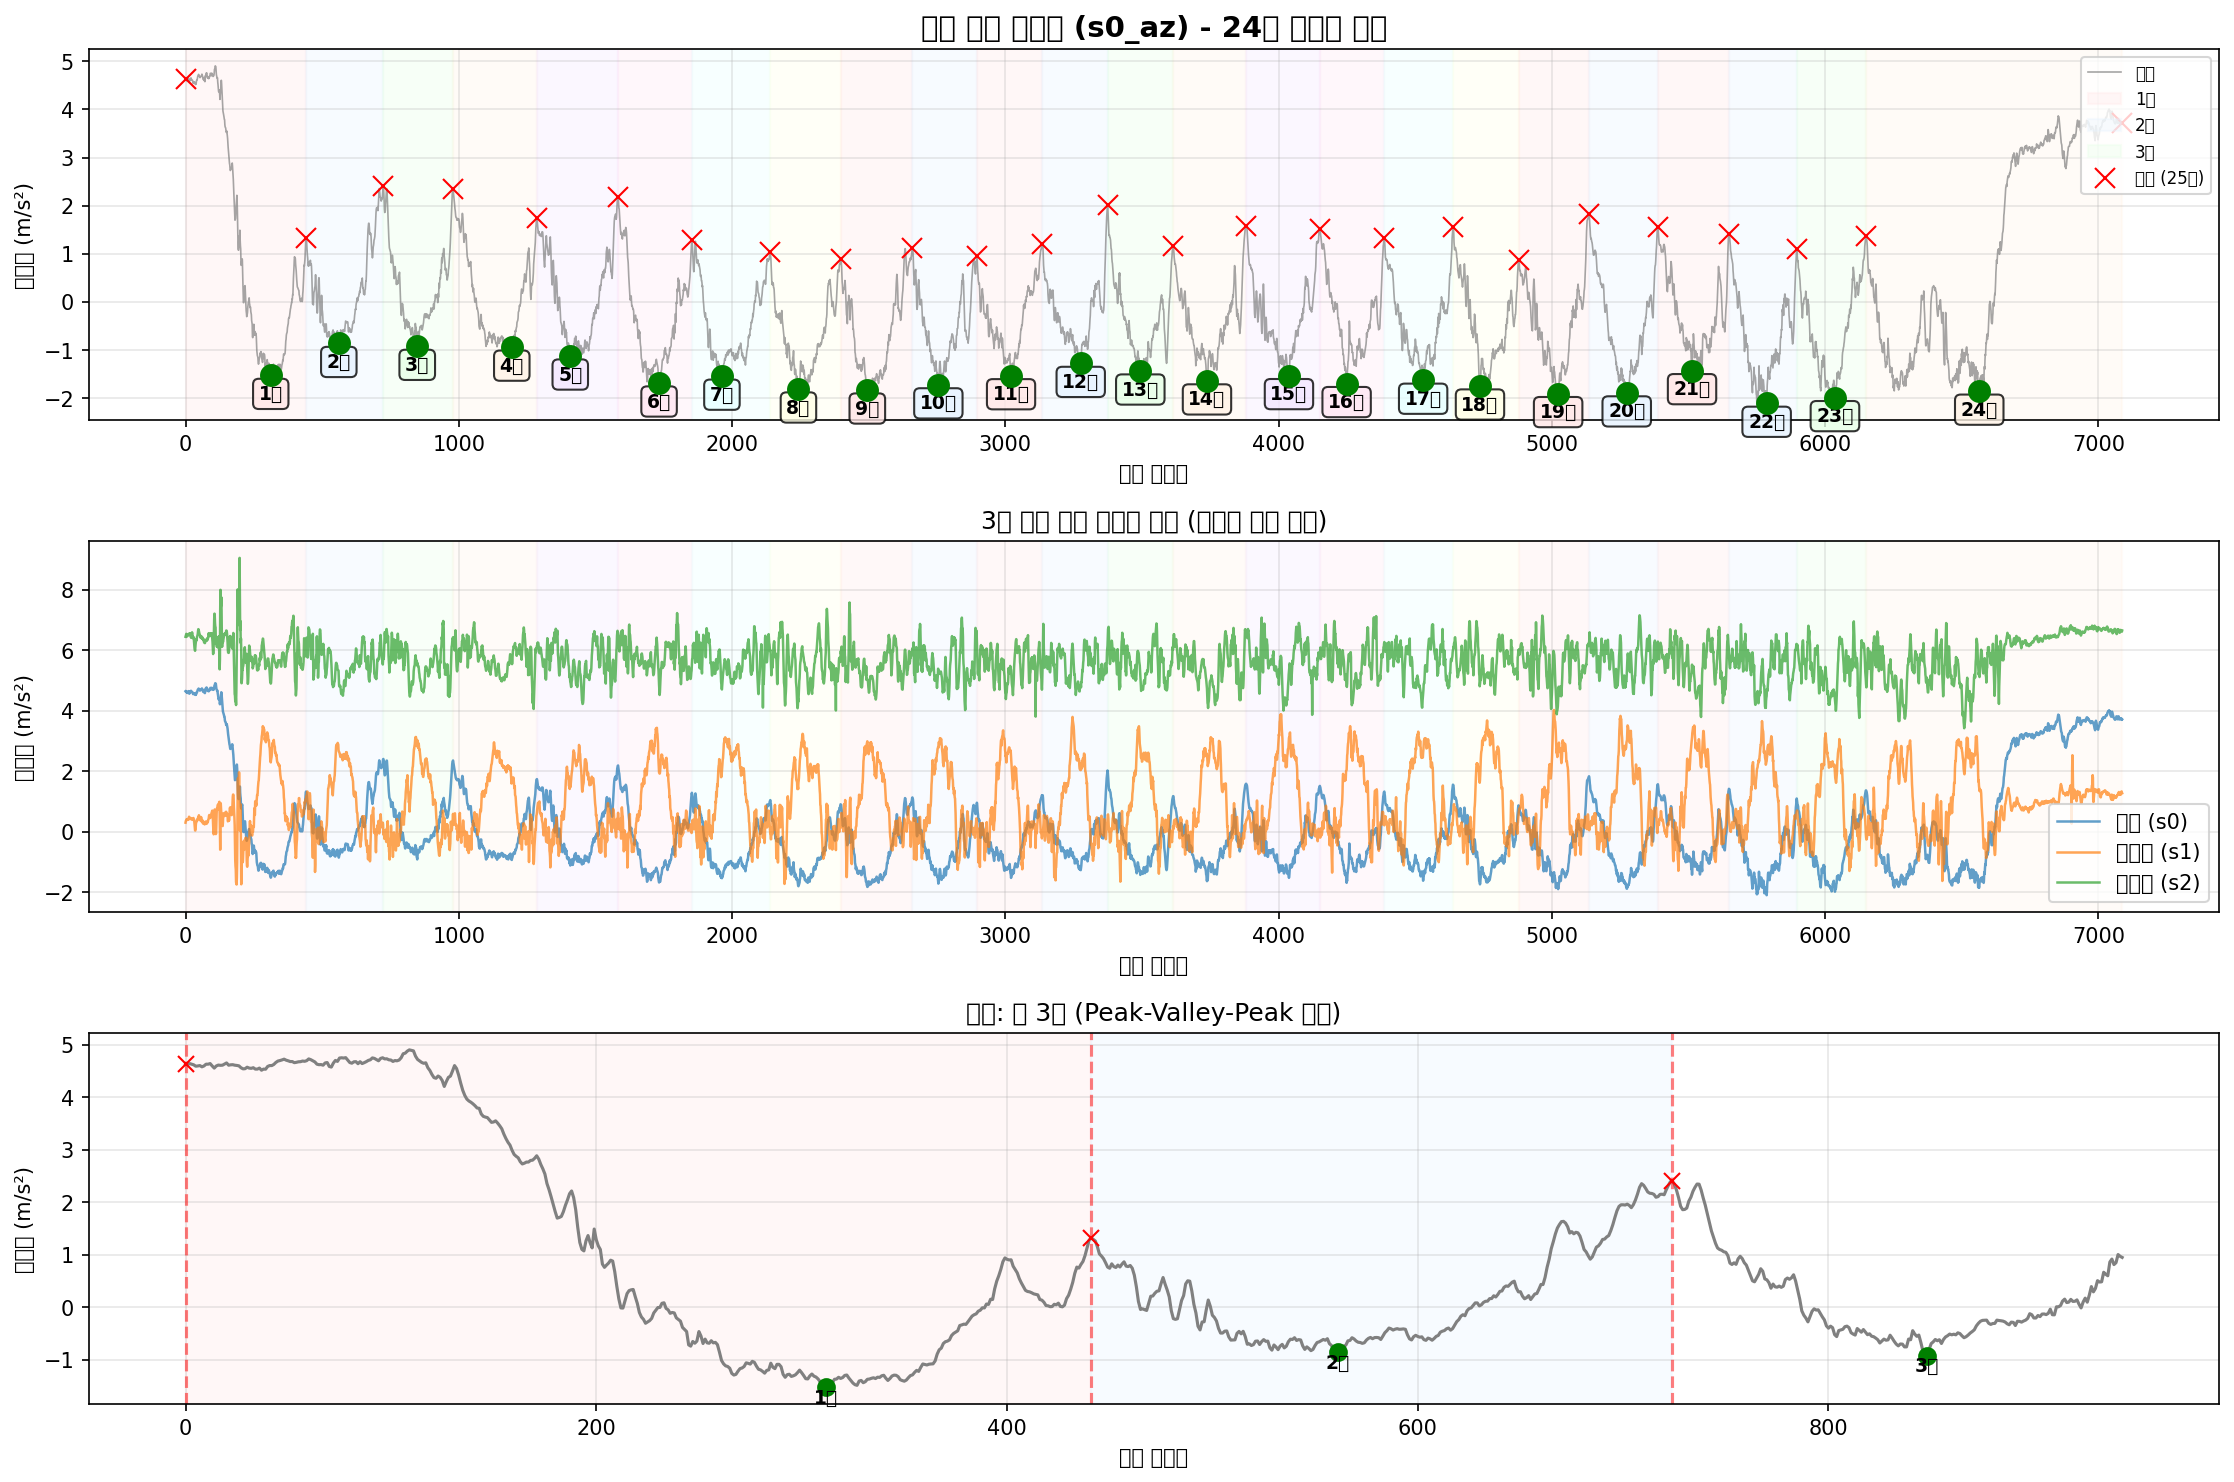

The data file committed next to this chart (first rows):
timestamp, seq, millis, q0, q1, q2, s0_ax, s0_ay, s0_az, s0_gx, s0_gy, s0_gz, s1_ax, s1_ay, s1_az, s1_gx, s1_gy, s1_gz, s2_ax, s2_ay, s2_az, s2_gx, s2_gy, s2_gz
2025-10-11T16:08:09.104, 23134, 232678, 0, 0, 0, -8.639, -1.035, 4.637, -0.05238, -0.01747, 0.05698, -9.373, 8.974, 0.2957, -0.06408, 0.01318, -0.03221, 9.966, 3.799, 6.438, 0.0761, 0.004894, 0.01535
2025-10-11T16:08:09.113, 23135, 232687, 0, 0, 0, -8.637, -1.026, 4.625, -0.05052, -0.01667, 0.06124, -9.395, 8.936, 0.3459, -0.05902, 0.01185, -0.03088, 9.962, 3.847, 6.467, 0.07103, 0.004894, 0.01216
2025-10-11T16:08:09.122, 23136, 232696, 0, 0, 0, -8.627, -0.9779, 4.644, -0.04759, -0.01694, 0.0647, -9.457, 8.933, 0.3651, -0.04756, 0.008653, -0.02822, 9.986, 3.885, 6.495, 0.06944, 0.006759, 0.009758
2025-10-11T16:08:09.136, 23137, 232710, 0, 0, 0, -8.618, -0.9587, 4.632, -0.04092, -0.01854, 0.06391, -9.445, 8.921, 0.3818, -0.02625, -0.0009395, -0.02395, 9.959, 3.823, 6.536, 0.06251, 0.00596, 0.007627
2025-10-11T16:08:09.145, 23138, 232719, 0, 0, 0, -8.594, -0.9491, 4.62, -0.03693, -0.01933, 0.06097, -9.438, 8.936, 0.4082, -0.01559, -0.002272, -0.02049, 9.959, 3.818, 6.5, 0.05798, 0.006226, 0.008426
2025-10-11T16:08:09.154, 23139, 232728, 0, 0, 0, -8.596, -0.9539, 4.594, -0.03479, -0.02013, 0.05804, -9.39, 8.969, 0.4034, -0.008127, -0.004137, -0.01942, 9.966, 3.804, 6.452, 0.05318, 0.007292, 0.007094
2025-10-11T16:08:09.163, 23140, 232737, 0, 0, 0, -8.603, -0.9635, 4.598, -0.03373, -0.01907, 0.05378, -9.345, 8.993, 0.3818, -0.003065, -0.004137, -0.01969, 9.959, 3.765, 6.476, 0.04918, 0.01156, 0.004162
2025-10-11T16:08:09.172, 23141, 232746, 0, 0, 0, -8.608, -0.9827, 4.606, -0.03026, -0.02093, 0.05058, -9.335, 9.027, 0.3938, -0.007062, -0.001206, -0.02049, 9.928, 3.72, 6.462, 0.04572, 0.01049, 0.001498
2025-10-11T16:08:09.185, 23142, 232755, 0, 0, 0, -8.587, -1.014, 4.582, -0.02707, -0.02093, 0.04818, -9.349, 9.058, 0.4178, -0.01212, -0.001472, -0.02022, 9.916, 3.682, 6.507, 0.03586, 0.01529, -0.001167
2025-10-11T16:08:09.201, 23143, 232764, 0, 0, 0, -8.601, -1.031, 4.598, -0.022, -0.022, 0.04472, -9.357, 9.048, 0.3986, -0.01159, -0.004936, -0.01809, 9.902, 3.677, 6.498, 0.04012, 0.02062, 0.0009649
2025-10-11T16:08:09.201, 23144, 232773, 0, 0, 0, -8.589, -1.023, 4.632, -0.01668, -0.0228, 0.03912, -9.369, 9.034, 0.401, -0.009993, -0.008933, -0.01543, 9.897, 3.701, 6.505, 0.04492, 0.02062, 0.000432
2025-10-11T16:08:09.208, 23145, 232782, 0, 0, 0, -8.606, -1.026, 4.632, -0.01161, -0.02413, 0.03459, -9.361, 9.01, 0.401, -0.007861, -0.01506, -0.0125, 9.906, 3.677, 6.527, 0.04306, 0.01742, 0.001231
2025-10-11T16:08:09.217, 23146, 232791, 0, 0, 0, -8.591, -1.007, 4.644, -0.008149, -0.02573, 0.03166, -9.373, 9.022, 0.4369, -0.00493, -0.01986, -0.009831, 9.899, 3.737, 6.531, 0.03986, 0.01369, 0.002297
2025-10-11T16:08:09.226, 23147, 232800, 0, 0, 0, -8.575, -1.019, 4.598, -0.004418, -0.02839, 0.02767, -9.376, 9.043, 0.492, 0.001465, -0.02066, -0.008765, 9.899, 3.758, 6.546, 0.04545, 0.008624, 0.002297
2025-10-11T16:08:09.235, 23148, 232809, 0, 0, 0, -8.565, -1.028, 4.558, -0.003086, -0.03026, 0.0242, -9.378, 9.046, 0.4752, 0.005729, -0.01773, -0.009831, 9.88, 3.746, 6.531, 0.05238, 0.0008971, -0.0006338
2025-10-11T16:08:09.244, 23149, 232818, 0, 0, 0, -8.575, -1.071, 4.598, -0.001221, -0.02999, 0.01914, -9.378, 9.032, 0.4489, 0.00866, -0.01746, -0.008499, 9.89, 3.758, 6.51, 0.05984, -0.005232, -0.002499
2025-10-11T16:08:09.253, 23150, 232827, 0, 0, 0, -8.575, -1.05, 4.615, 0.001444, -0.02919, 0.01434, -9.366, 9.032, 0.4465, 0.01132, -0.02066, -0.0069, 9.885, 3.741, 6.539, 0.05585, -0.0009682, -0.004098
2025-10-11T16:08:09.273, 23151, 232836, 0, 0, 0, -8.591, -1.074, 4.61, 0.001178, -0.0268, 0.01115, -9.388, 9.01, 0.4106, 0.01266, -0.02545, -0.004768, 9.916, 3.694, 6.55, 0.04012, 0.007825, -0.007562
2025-10-11T16:08:09.274, 23152, 232845, 0, 0, 0, -8.623, -1.088, 4.613, -0.0001547, -0.02626, 0.00928, -9.359, 9.063, 0.4249, 0.01026, -0.02465, -0.005035, 9.935, 3.643, 6.457, 0.04972, -0.0007017, -0.005164
2025-10-11T16:08:09.280, 23153, 232854, 0, 0, 0, -8.632, -1.095, 4.634, -0.001487, -0.02733, 0.007681, -9.326, 9.091, 0.4465, 0.006262, -0.01959, -0.007966, 9.923, 3.667, 6.44, 0.05824, -0.01189, -0.0006338
2025-10-11T16:08:09.289, 23154, 232863, 0, 0, 0, -8.659, -1.105, 4.656, -0.002553, -0.0252, 0.007681, -9.321, 9.113, 0.4441, 0.003064, -0.0124, -0.0117, 9.921, 3.706, 6.443, 0.05931, -0.01376, -0.0006338
2025-10-11T16:08:09.301, 23155, 232872, 0, 0, 0, -8.668, -1.124, 4.613, -0.004951, -0.0244, 0.007149, -9.33, 9.13, 0.4273, -0.005996, -0.004936, -0.01436, 9.916, 3.727, 6.402, 0.06757, -0.01456, -0.004098
2025-10-11T16:08:09.307, 23156, 232881, 0, 0, 0, -8.663, -1.114, 4.62, -0.009481, -0.02333, 0.007948, -9.34, 9.108, 0.4178, -0.01452, 0.002524, -0.01756, 9.928, 3.694, 6.452, 0.06837, -0.02628, -0.00623
2025-10-11T16:08:09.316, 23157, 232890, 0, 0, 0, -8.651, -1.112, 4.622, -0.01294, -0.02173, 0.009014, -9.34, 9.096, 0.4178, -0.02145, 0.009719, -0.02182, 9.926, 3.672, 6.507, 0.04599, -0.02069, -0.00623
2025-10-11T16:08:09.325, 23158, 232899, 0, 0, 0, -8.651, -1.112, 4.613, -0.01508, -0.01747, 0.008747, -9.352, 9.079, 0.3986, -0.02678, 0.01345, -0.02422, 9.897, 3.694, 6.586, 0.04092, -0.01109, -0.002233
2025-10-11T16:08:09.335, 23159, 232909, 0, 0, 0, -8.661, -1.122, 4.608, -0.01747, -0.01401, 0.01088, -9.359, 9.084, 0.389, -0.03371, 0.01185, -0.02555, 9.899, 3.708, 6.531, 0.07636, -0.01696, 0.004962
2025-10-11T16:08:09.344, 23160, 232918, 0, 0, 0, -8.649, -1.126, 4.601, -0.022, -0.01267, 0.01168, -9.335, 9.094, 0.3914, -0.04357, 0.01531, -0.02715, 9.921, 3.684, 6.431, 0.09502, -0.03055, 0.01349
2025-10-11T16:08:09.353, 23161, 232927, 0, 0, 0, -8.656, -1.112, 4.565, -0.02494, -0.01161, 0.01328, -9.342, 9.079, 0.4082, -0.05369, 0.02384, -0.03221, 9.923, 3.665, 6.452, 0.09262, -0.0428, 0.01935
2025-10-11T16:08:09.362, 23162, 232936, 0, 0, 0, -8.644, -1.102, 4.543, -0.02973, -0.01001, 0.01488, -9.354, 9.075, 0.4417, -0.06488, 0.0329, -0.03674, 9.902, 3.679, 6.412, 0.1147, -0.06146, 0.02495
2025-10-11T16:08:09.371, 23163, 232945, 0, 0, 0, -8.644, -1.122, 4.546, -0.03346, -0.006811, 0.01434, -9.342, 9.077, 0.4489, -0.06968, 0.03876, -0.03781, 9.904, 3.648, 6.383, 0.1137, -0.07291, 0.02601
2025-10-11T16:08:09.380, 23164, 232954, 0, 0, 0, -8.675, -1.105, 4.574, -0.03773, -0.004679, 0.01328, -9.309, 9.079, 0.4178, -0.08034, 0.04542, -0.03781, 9.88, 3.581, 6.419, 0.1182, -0.07718, 0.02894
2025-10-11T16:08:09.389, 23165, 232963, 0, 0, 0, -8.68, -1.112, 4.558, -0.03799, -0.002281, 0.01408, -9.258, 9.122, 0.3938, -0.09739, 0.05502, -0.03674, 9.904, 3.488, 6.301, 0.1651, -0.1068, 0.03561
2025-10-11T16:08:09.401, 23166, 232972, 0, 0, 0, -8.68, -1.093, 4.553, -0.03959, -0.001481, 0.01461, -9.196, 9.233, 0.3435, -0.1075, 0.06141, -0.03594, 9.902, 3.322, 6.155, 0.1896, -0.1345, 0.04013
2025-10-11T16:08:09.418, 23167, 232981, 0, 0, 0, -8.69, -1.086, 4.565, -0.03826, 0.0006502, 0.01274, -9.117, 9.343, 0.255, -0.1216, 0.07234, -0.03594, 9.906, 3.085, 6.067, 0.1893, -0.1377, 0.05372
2025-10-11T16:08:09.418, 23168, 232990, 0, 0, 0, -8.675, -1.069, 4.539, -0.03693, 0.003048, 0.01115, -8.986, 9.486, 0.1209, -0.1571, 0.09365, -0.03701, 9.954, 2.951, 6.029, 0.2219, -0.1403, 0.07611
2025-10-11T16:08:09.430, 23169, 233000, 0, 0, 0, -8.699, -1.038, 4.539, -0.03373, 0.004381, 0.01035, -8.887, 9.656, 0.03948, -0.2106, 0.1254, -0.045, 10.01, 2.908, 5.976, 0.2642, -0.1425, 0.09556
2025-10-11T16:08:09.435, 23170, 233009, 0, 0, 0, -8.687, -1.026, 4.558, -0.0332, 0.004914, 0.008747, -8.899, 9.738, 0.03708, -0.2693, 0.1579, -0.05513, 10.04, 2.903, 6.103, 0.3236, -0.1433, 0.1131
2025-10-11T16:08:09.444, 23171, 233018, 0, 0, 0, -8.666, -1.043, 4.517, -0.034, 0.004914, 0.009014, -8.964, 9.678, 0.1209, -0.3305, 0.1874, -0.06685, 10.04, 3.004, 6.201, 0.3609, -0.1427, 0.1203
2025-10-11T16:08:09.453, 23172, 233028, 0, 0, 0, -8.615, -1.052, 4.539, -0.04039, 0.004914, 0.009547, -9.074, 9.563, 0.243, -0.379, 0.2082, -0.07618, 10.05, 3.26, 6.273, 0.4233, -0.1414, 0.1299
2025-10-11T16:08:09.462, 23173, 233036, 0, 0, 0, -8.594, -1.105, 4.536, -0.04625, 0.003581, 0.01088, -9.199, 9.386, 0.3124, -0.4185, 0.2224, -0.08737, 10.09, 3.5, 6.354, 0.4478, -0.1443, 0.1331
2025-10-11T16:08:09.471, 23174, 233045, 0, 0, 0, -8.584, -1.134, 4.589, -0.05531, 0.001716, 0.01434, -9.318, 9.225, 0.3196, -0.4475, 0.2335, -0.0999, 10.09, 3.715, 6.316, 0.4302, -0.1419, 0.1273
2025-10-11T16:08:09.480, 23175, 233054, 0, 0, 0, -8.568, -1.179, 4.606, -0.06491, -0.0001491, 0.02021, -9.407, 9.051, 0.3603, -0.4651, 0.2405, -0.1111, 10.1, 3.938, 6.385, 0.4252, -0.1465, 0.1241
2025-10-11T16:08:09.489, 23176, 233063, 0, 0, 0, -8.565, -1.208, 4.606, -0.07663, -0.001481, 0.0282, -9.503, 8.883, 0.3962, -0.4723, 0.2437, -0.1177, 10.12, 4.146, 6.428, 0.415, -0.139, 0.1147
2025-10-11T16:08:09.507, 23177, 233072, 0, 0, 0, -8.582, -1.205, 4.627, -0.08729, -0.004413, 0.03513, -9.579, 8.761, 0.3818, -0.4656, 0.2397, -0.1201, 10.12, 4.268, 6.459, 0.3916, -0.1302, 0.1017
2025-10-11T16:08:09.508, 23178, 233081, 0, 0, 0, -8.577, -1.184, 4.665, -0.09715, -0.00761, 0.04072, -9.625, 8.668, 0.3723, -0.4446, 0.228, -0.1167, 10.11, 4.318, 6.488, 0.3458, -0.1129, 0.0897
2025-10-11T16:08:09.517, 23179, 233091, 0, 0, 0, -8.57, -1.136, 4.692, -0.1075, -0.01214, 0.04632, -9.677, 8.641, 0.3938, -0.4092, 0.2146, -0.1068, 10.15, 4.419, 6.539, 0.3119, -0.09636, 0.07584
2025-10-11T16:08:09.526, 23180, 233100, 0, 0, 0, -8.587, -1.093, 4.701, -0.1147, -0.01667, 0.05138, -9.689, 8.565, 0.4632, -0.3665, 0.1989, -0.0951, 10.1, 4.5, 6.637, 0.2791, -0.08277, 0.06145
2025-10-11T16:08:09.543, 23181, 233109, 0, 0, 0, -8.587, -1.045, 4.713, -0.1177, -0.01933, 0.05591, -9.685, 8.562, 0.4561, -0.326, 0.1789, -0.08417, 10.06, 4.515, 6.692, 0.2434, -0.06519, 0.05213
2025-10-11T16:08:09.546, 23182, 233118, 0, 0, 0, -8.584, -1.009, 4.728, -0.119, -0.02386, 0.05804, -9.689, 8.548, 0.4872, -0.2821, 0.1555, -0.07671, 10.04, 4.52, 6.68, 0.2408, -0.05373, 0.05053
2025-10-11T16:08:09.554, 23183, 233128, 0, 0, 0, -8.565, -0.9659, 4.709, -0.1182, -0.02786, 0.06044, -9.67, 8.541, 0.5399, -0.2394, 0.1331, -0.07272, 10.02, 4.464, 6.639, 0.2184, -0.04573, 0.05026
2025-10-11T16:08:09.563, 23184, 233137, 0, 0, 0, -8.546, -0.942, 4.697, -0.1145, -0.02973, 0.06097, -9.63, 8.517, 0.5087, -0.2026, 0.1179, -0.06792, 10, 4.445, 6.584, 0.1803, -0.03774, 0.04653
2025-10-11T16:08:09.572, 23185, 233146, 0, 0, 0, -8.527, -0.93, 4.682, -0.1086, -0.03053, 0.06231, -9.598, 8.541, 0.4752, -0.1677, 0.104, -0.06126, 10, 4.409, 6.539, 0.1632, -0.03188, 0.04013
2025-10-11T16:08:09.581, 23186, 233155, 0, 0, 0, -8.536, -0.8845, 4.682, -0.1022, -0.02973, 0.06311, -9.615, 8.56, 0.4465, -0.1459, 0.09286, -0.05513, 10.02, 4.306, 6.515, 0.1422, -0.03188, 0.0364
2025-10-11T16:08:09.593, 23187, 233164, 0, 0, 0, -8.577, -0.8797, 4.661, -0.09475, -0.02653, 0.06337, -9.551, 8.629, 0.401, -0.1238, 0.08246, -0.04953, 10.01, 4.187, 6.5, 0.1113, -0.02202, 0.03427
2025-10-11T16:08:09.610, 23188, 233173, 0, 0, 0, -8.603, -0.8701, 4.668, -0.08622, -0.0244, 0.06231, -9.491, 8.749, 0.3699, -0.09926, 0.07527, -0.04234, 10.04, 4.101, 6.421, 0.1099, -0.02149, 0.03374
2025-10-11T16:08:09.610, 23189, 233182, 0, 0, 0, -8.642, -0.8294, 4.677, -0.07796, -0.02253, 0.06124, -9.462, 8.818, 0.3771, -0.08567, 0.06914, -0.03701, 10.04, 4.031, 6.412, 0.09395, -0.01855, 0.02974
2025-10-11T16:08:09.618, 23190, 233192, 0, 0, 0, -8.661, -0.8606, 4.68, -0.06864, -0.0188, 0.05858, -9.445, 8.869, 0.4417, -0.07608, 0.06141, -0.03221, 10.01, 3.976, 6.45, 0.04599, -0.0001688, 0.01988
2025-10-11T16:08:09.627, 23191, 233201, 0, 0, 0, -8.649, -0.8749, 4.692, -0.05958, -0.01507, 0.05458, -9.448, 8.854, 0.48, -0.06568, 0.05289, -0.02449, 9.988, 3.957, 6.428, 0.01774, 0.01182, 0.01429
2025-10-11T16:08:09.636, 23192, 233210, 0, 0, 0, -8.637, -0.8941, 4.687, -0.05345, -0.01054, 0.05111, -9.455, 8.85, 0.4489, -0.05449, 0.04383, -0.01676, 10.02, 3.978, 6.392, 0.006817, 0.01369, 0.009492
2025-10-11T16:08:09.650, 23193, 233219, 0, 0, 0, -8.608, -0.9515, 4.699, -0.04465, -0.007877, 0.04525, -9.455, 8.833, 0.3962, -0.05076, 0.0361, -0.01276, 10.01, 4.026, 6.414, -0.00171, 0.01315, 0.006827
... 7,028 more rows
